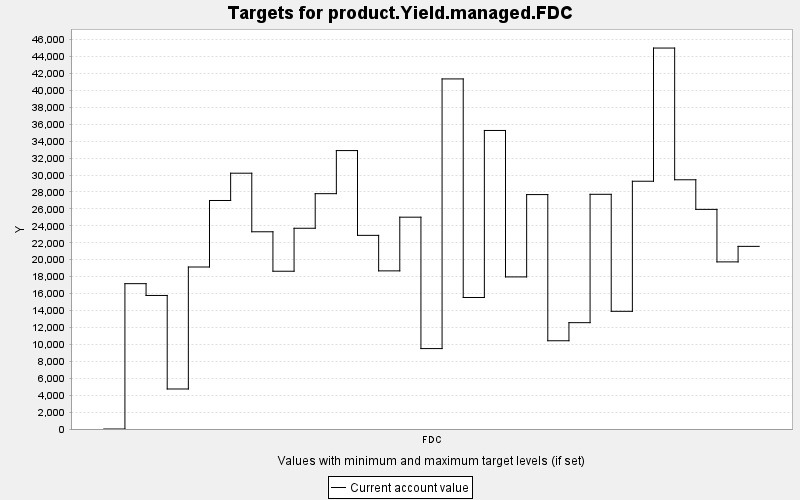

Data behind this chart, as committed beside it:
TARGET, PERIOD, YEAR, PERIODWIDTH, MINIMUM, MAXIMUM, MINWEIGHT, MAXWEIGHT, CURRENT, SUMMARY
product.Yield.managed.FDC, 0, 0, 10.0, 0.0, 10000, 1.0, 1.0, 0.0, 0.0
product.Yield.managed.FDC, 1, 10, 10.0, 0.0, 10000, 1.0, 1.0, 17171, 0.0
product.Yield.managed.FDC, 2, 20, 10.0, 0.0, 10000, 1.0, 1.0, 15776, 0.0
product.Yield.managed.FDC, 3, 30, 10.0, 0.0, 10000, 1.0, 1.0, 4727, 0.0
product.Yield.managed.FDC, 4, 40, 10.0, 0.0, 10000, 1.0, 1.0, 19137, 0.0
product.Yield.managed.FDC, 5, 50, 10.0, 0.0, 10000, 1.0, 1.0, 26995, 0.0
product.Yield.managed.FDC, 6, 60, 10.0, 0.0, 10000, 1.0, 1.0, 30220, 0.0
product.Yield.managed.FDC, 7, 70, 10.0, 0.0, 10000, 1.0, 1.0, 23300, 0.0
product.Yield.managed.FDC, 8, 80, 10.0, 0.0, 10000, 1.0, 1.0, 18638, 0.0
product.Yield.managed.FDC, 9, 90, 10.0, 0.0, 10000, 1.0, 1.0, 23715, 0.0
product.Yield.managed.FDC, 10, 100, 10.0, 0.0, 10000, 1.0, 1.0, 27801, 0.0
product.Yield.managed.FDC, 11, 110, 10.0, 0.0, 10000, 1.0, 1.0, 32893, 0.0
product.Yield.managed.FDC, 12, 120, 10.0, 0.0, 10000, 1.0, 1.0, 22877, 0.0
product.Yield.managed.FDC, 13, 130, 10.0, 0.0, 10000, 1.0, 1.0, 18681, 0.0
product.Yield.managed.FDC, 14, 140, 10.0, 0.0, 10000, 1.0, 1.0, 25023, 0.0
product.Yield.managed.FDC, 15, 150, 10.0, 0.0, 10000, 1.0, 1.0, 9500, 0.0
product.Yield.managed.FDC, 16, 160, 10.0, 0.0, 10000, 1.0, 1.0, 41357, 0.0
product.Yield.managed.FDC, 17, 170, 10.0, 0.0, 10000, 1.0, 1.0, 15536, 0.0
product.Yield.managed.FDC, 18, 180, 10.0, 0.0, 10000, 1.0, 1.0, 35268, 0.0
product.Yield.managed.FDC, 19, 190, 10.0, 0.0, 10000, 1.0, 1.0, 17967, 0.0
product.Yield.managed.FDC, 20, 200, 10.0, 0.0, 10000, 1.0, 1.0, 27694, 0.0
product.Yield.managed.FDC, 21, 210, 10.0, 0.0, 10000, 1.0, 1.0, 10425, 0.0
product.Yield.managed.FDC, 22, 220, 10.0, 0.0, 10000, 1.0, 1.0, 12562, 0.0
product.Yield.managed.FDC, 23, 230, 10.0, 0.0, 10000, 1.0, 1.0, 27726, 0.0
product.Yield.managed.FDC, 24, 240, 10.0, 0.0, 10000, 1.0, 1.0, 13903, 0.0
product.Yield.managed.FDC, 25, 250, 10.0, 0.0, 10000, 1.0, 1.0, 29270, 0.0
product.Yield.managed.FDC, 26, 260, 10.0, 0.0, 10000, 1.0, 1.0, 45004, 0.0
product.Yield.managed.FDC, 27, 270, 10.0, 0.0, 10000, 1.0, 1.0, 29443, 0.0
product.Yield.managed.FDC, 28, 280, 10.0, 0.0, 10000, 1.0, 1.0, 25946, 0.0
product.Yield.managed.FDC, 29, 290, 10.0, 0.0, 10000, 1.0, 1.0, 19742, 0.0
product.Yield.managed.FDC, 30, 300, 10.0, 0.0, 10000, 1.0, 1.0, 21576, 0.0
